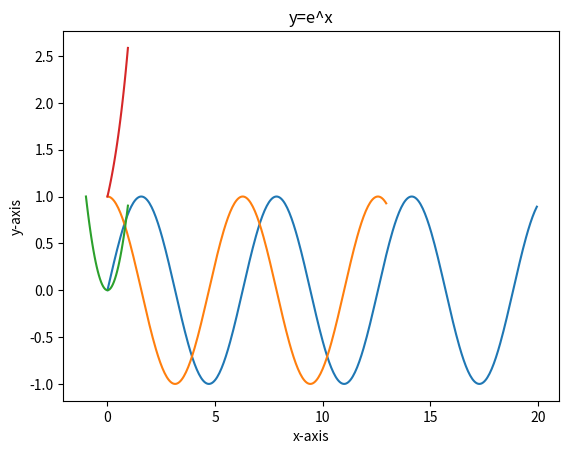

Reproduce this figure in Python.
import matplotlib.pyplot as pl
import numpy as np
import math as m
# ***********
x = [i for i in list(np.arange(0, 20, 0.05))]
y = [m.sin(i) for i in list(np.arange(0, 20, 0.05))]
pl.plot(x, y)
pl.xlabel("x-axis")
pl.ylabel("y-axis")
pl.title("Sine Curve")
pl.show()
# ***************
x = [i for i in list(np.arange(0, 13, 0.05))]
y = [m.cos(i) for i in list(np.arange(0, 13, 0.05))]
pl.plot(x, y)
pl.xlabel("x-axis")
pl.ylabel("y-axis")
pl.title("Cosine Curve")
pl.show()
# ***************
x = [i for i in list(np.arange(-1, 1, 0.05))]
y = [i**2 for i in list(np.arange(-1, 1, 0.05))]
pl.plot(x, y)
pl.xlabel("x-axis")
pl.ylabel("y-axis")
pl.title("y=x^2")
pl.show()
# ***************
x = [i for i in list(np.arange(0, 1, 0.05))]
y = [m.exp(i) for i in list(np.arange(0, 1, 0.05))]
pl.plot(x, y)
pl.xlabel("x-axis")
pl.ylabel("y-axis")
pl.title("y=e^x")
pl.show()
